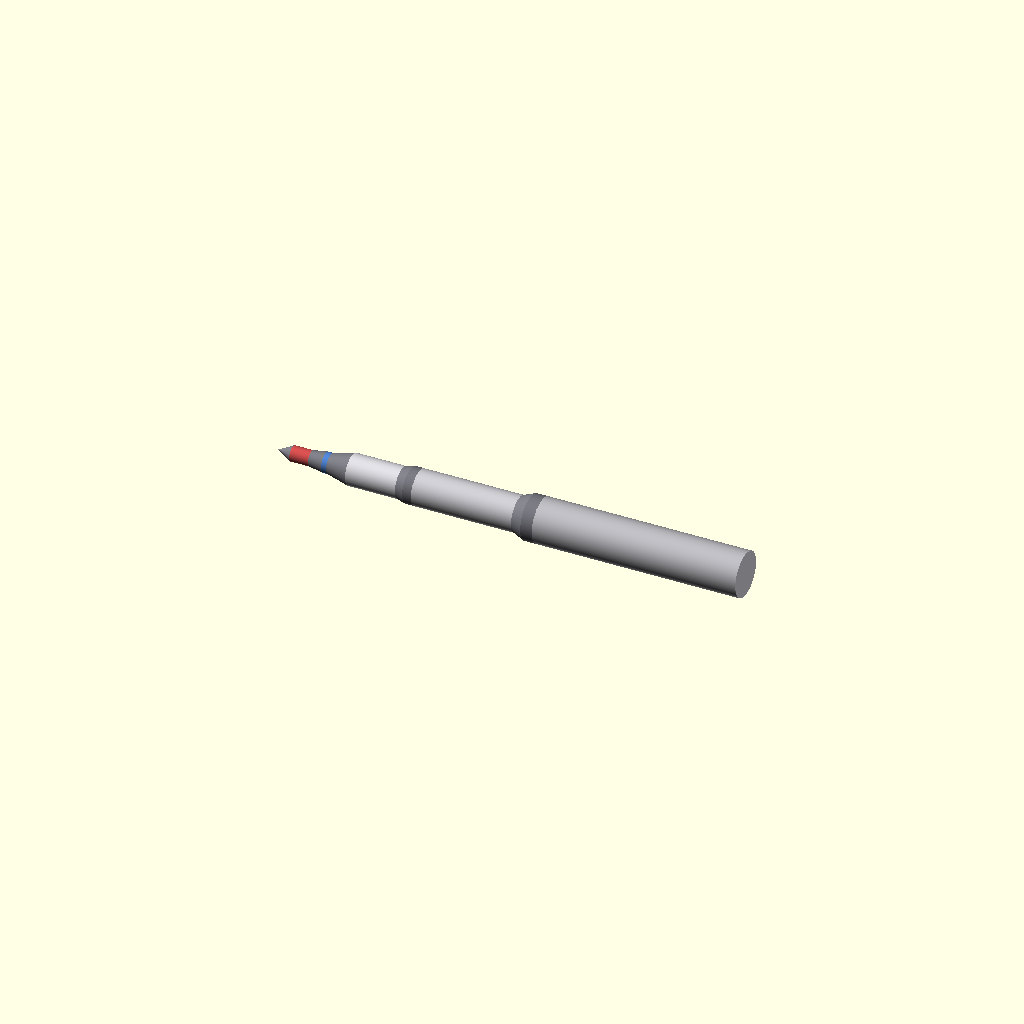
Cell 1 — every parameter at its default value.
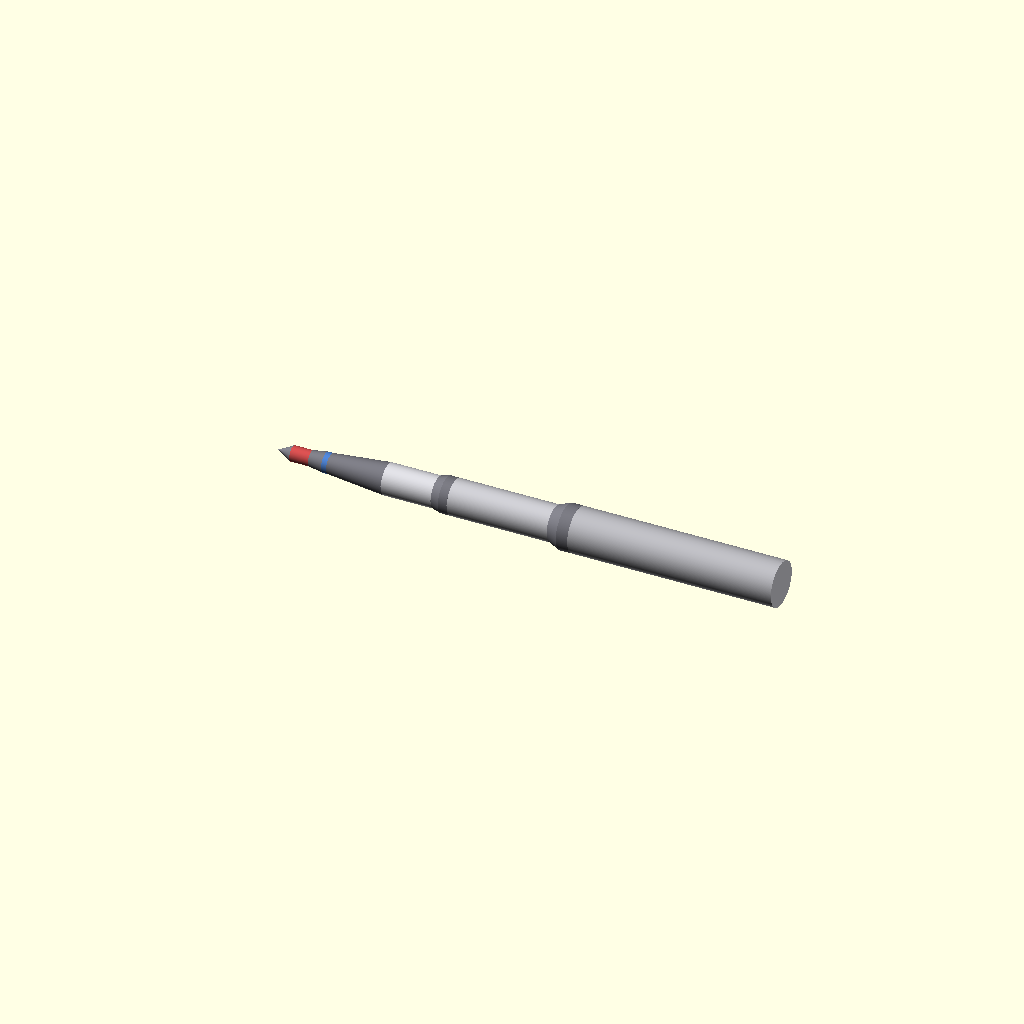
Cell 2: the same model with H_s3nav = 2.
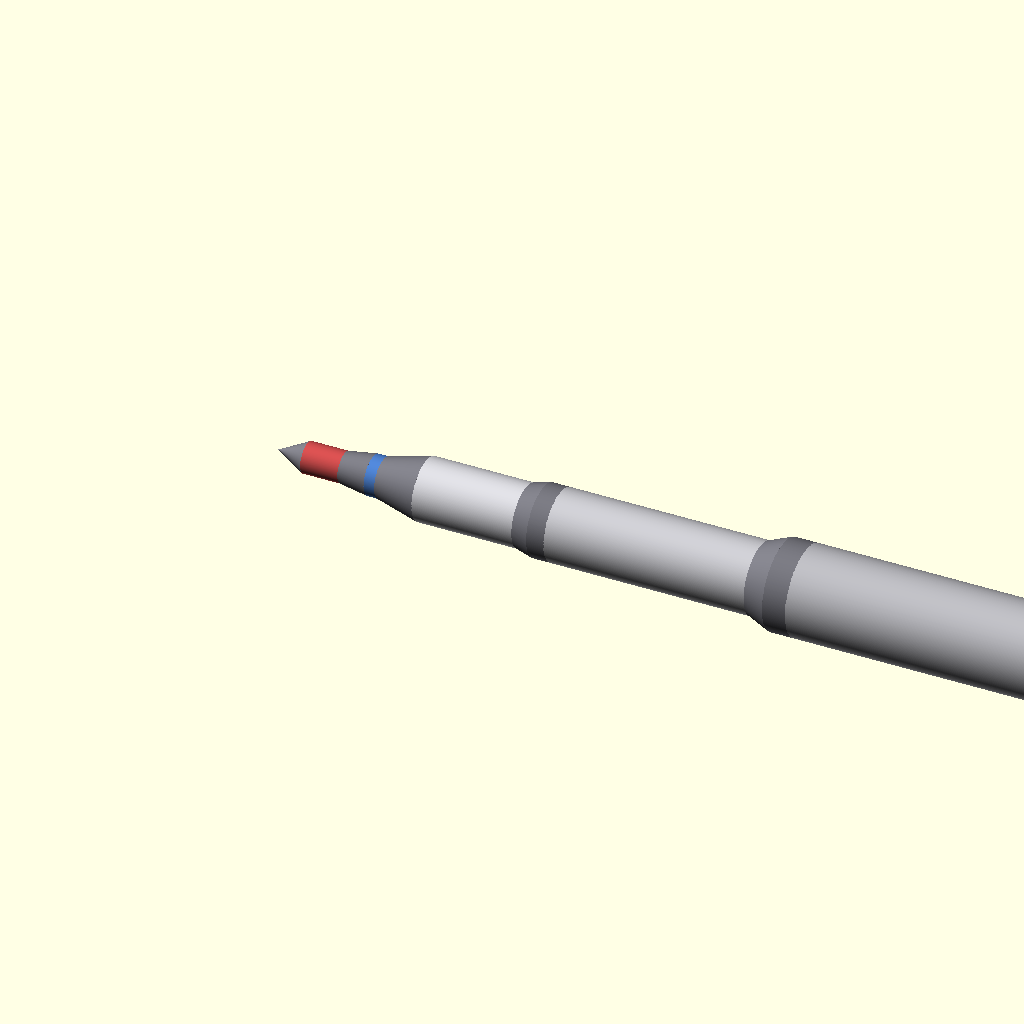
Cell 3: SCALE = 2 (everything else at default).
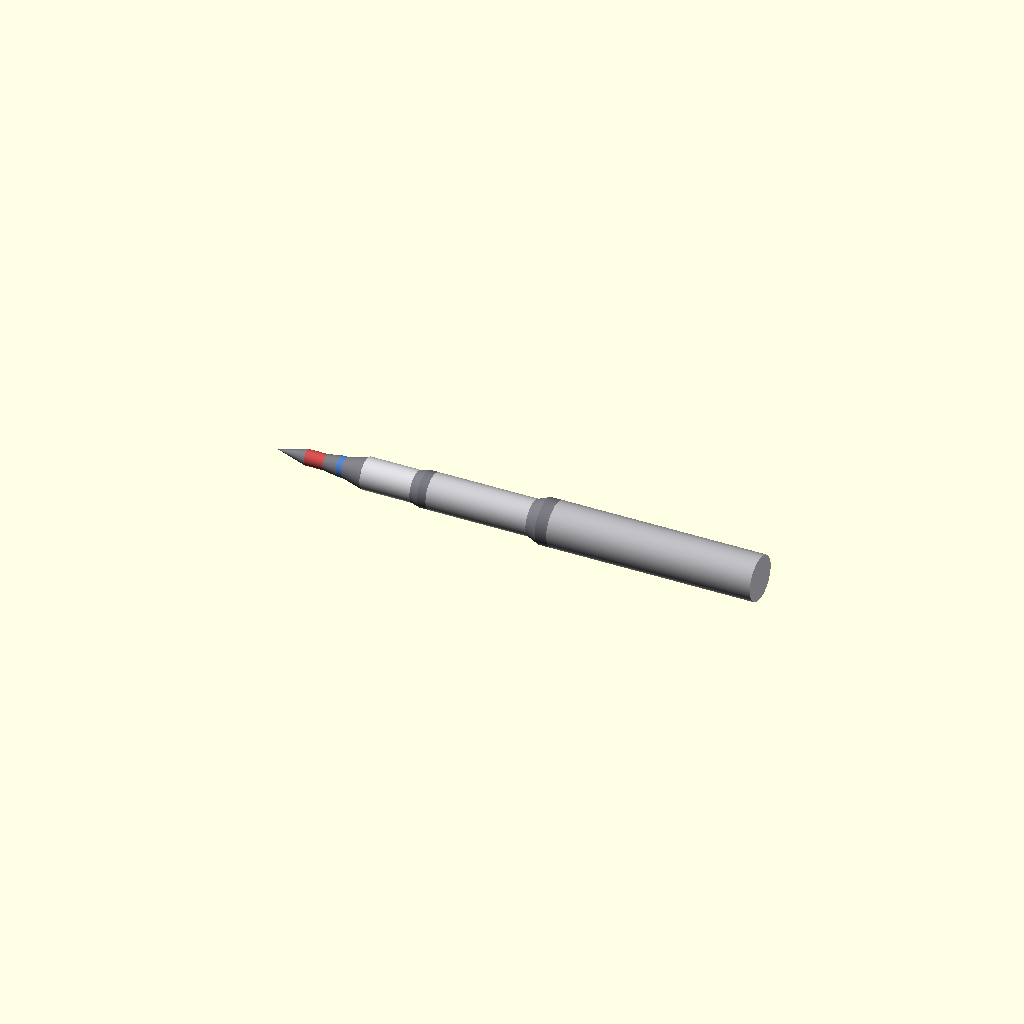
Cell 4: h_nose = 1.02 (everything else at default).
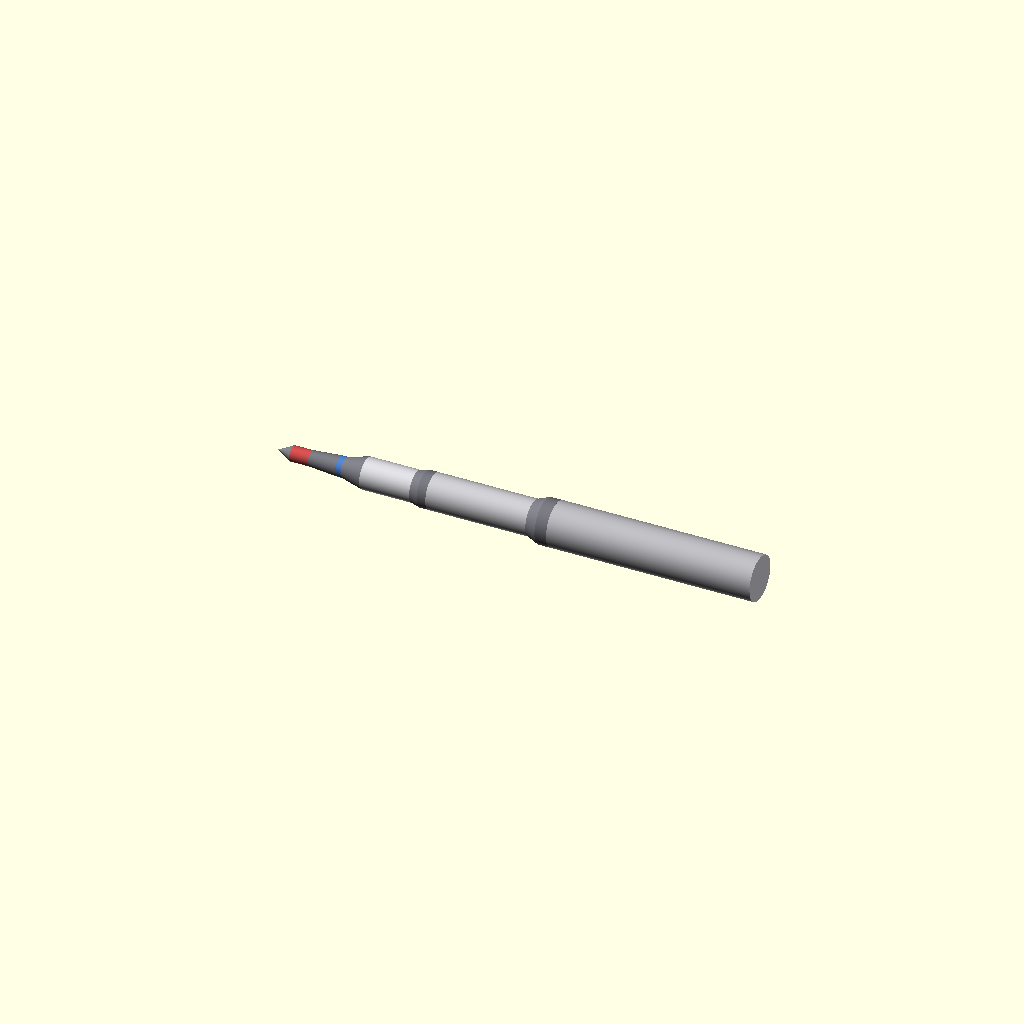
Cell 5: the same model with H_navhead = 1.
All cells are drawn from one camera (rotation 55°, 0°, 25°, orthographic, colour scheme Cornfield), so only the parameter changes between them.
OpenSCAD source file rocket.scad:
// rocket.scad — 3-stage solid-fuel rocket (BIAP coursework)
//
// The OUTER MOLD LINE only — the surface the flow sees. This is a CFD input,
// not an engineering drawing: no motor internals, no bores, no charge cavities
// and no nozzles (nozzle bells broke snappyHexMesh and were dropped in a540884).
// Every section is a solid of revolution, unioned with a small overlap, so each
// exported STL is one closed manifold shell.
//
// Dimensions come from rocket-params.scad, which main.py generates; only the
// structural choices below are made here.
//
// Staging: each interstage shroud belongs to the LOWER stage and drops with
// it — the 1/2 shroud with stage 1, the 2/3 shroud with stage 2.
//
// Unit = METERS. OpenSCAD is unitless; set SCALE=1000 for a millimetre STL.
//
// Preview:  open in OpenSCAD, F5 = preview, F6 = render.
// Export :  see Makefile — `make stls` writes one STL per flight configuration
//           (whole rocket / stage 2 & up / stage 3 & up / head) for aero analysis.
//           e.g.  openscad -D 'PART="stage2up"' -o stage2up.stl rocket.scad

$fn = 360;

// ---- Export selection (override via -D on the CLI) ----
PART  = "all";   // "all" | "stage2up" | "stage3up" | "head"
SCALE = 1;       // 1 = metres (model units); 1000 = millimetres

eps = 0.003;     // small overlap so stacked sections fuse into one manifold solid

// ============================================================================
//  Calculated parameters — d_m, L, d_kr, d_a, l_a, GENERATED by main.py.
//  Regenerate with `uv run python main.py --write-scad-params`; a bare
//  `uv run python main.py` warns on stderr when the file has drifted.
// ============================================================================
include <rocket-params.scad>

// ---- Outer mold line -------------------------------------------------------
// Every stage flies at its own motor diameter: the charge-form override in
// main.py (see its STAGES note) widens stages 2 and 3 until the gimbaled
// four-nozzle condition d_м >= d_a(1+sqrt(2)) + 2 l_a sin(δ_с) passes on the
// motor itself, so the external shell that used to wrap a too-narrow stage 3
// is retired and the mold line is just d_m.
d_ext = d_m;


// ============================================================================
//  Structural / CAD-drawing parameters — chosen here, not produced by main.py.
// ============================================================================

// Interstage shrouds = skirt (lower diameter) + cone; each belongs to the
// stage below it and drops with it. The 2/3 shroud is new with the retired
// shell: stages 2 and 3 no longer share a diameter (1.25 vs 1.09 m), so the
// flush joint became a 15.6°-half-angle cone. Its 0.30+0.30 m split mirrors
// the 1/2 shroud's proportions at the smaller step.
H_sk12 = 0.40; H_cone21 = 0.40;   // stage 1/2 interstage (d_ext[0] -> d_ext[1])
H_sk23 = 0.30; H_cone32 = 0.30;   // stage 2/3 interstage (d_ext[1] -> d_ext[2])

// Navigation + head (read from the CAD drawing; edit freely).
d_ns = 0.70; L_ns = 0.18;   // navigation module
d_pl = 0.54; L_pl = 0.65;   // head / warhead body
h_nose = 0.51;              // warhead nose cone
H_s3nav   = 0.75;           // adapter stage 3 -> nav  (d_ext[2] -> 0.70)
H_navhead = 0.50;           // adapter nav -> head     (0.70 -> 0.54)

// Colours (preview only; STL has no colour). C_S indexed by stage.
C_S  = [[0.70, 0.70, 0.72],   // stage 1
        [0.76, 0.76, 0.78],   // stage 2
        [0.82, 0.82, 0.84]];  // stage 3
C_NAV = [0.30, 0.50, 0.80];   // navigation block
C_PL  = [0.80, 0.30, 0.30];   // warhead
C_STR = [0.45, 0.45, 0.48];   // structure: skirts, cones, nose

// ---------- primitive helpers ----------
module tube(d, h)             cylinder(d = d, h = h);
module frustum(d_lo, d_hi, h) cylinder(d1 = d_lo, d2 = d_hi, h = h);
module cone_tip(d, h)         cylinder(d1 = d, d2 = 0, h = h);

// stacked segments with an eps overlap into their neighbours (manifold STL)
module seg_tube(z, h, d)          translate([0, 0, z - eps]) tube(d, h + 2 * eps);
module seg_cone(z, h, d_lo, d_hi) translate([0, 0, z]) frustum(d_lo, d_hi, h);

// ---------- cumulative z (stage-1 base at z = 0) ----------
z_body1  = 0;
z_sk12   = z_body1 + L[0];     // interstage skirt 1-2, at d_ext[0]
z_cone21 = z_sk12 + H_sk12;    // cone d_ext[0] -> d_ext[1]
z_body2  = z_cone21 + H_cone21;
z_sk23   = z_body2 + L[1];     // interstage skirt 2-3, at d_ext[1]
z_cone32 = z_sk23 + H_sk23;    // cone d_ext[1] -> d_ext[2]
z_body3  = z_cone32 + H_cone32;
z_s3nav  = z_body3 + L[2];
z_nav    = z_s3nav + H_s3nav;
z_navhead = z_nav + L_ns;
z_head   = z_navhead + H_navhead;
z_nose   = z_head + L_pl;
z_top    = z_nose + h_nose;

// ---------- section groups (defined in global coordinates) ----------
// Each lower stage carries the interstage shroud above it, which encloses the
// next stage's aft end and drops together with that lower stage.

module stage1_group() {
    color(C_S[0]) seg_tube(z_body1, L[0], d_ext[0]);
    color(C_STR) {
        seg_tube(z_sk12, H_sk12, d_ext[0]);        // skirt over the stage-2 aft end
        seg_cone(z_cone21, H_cone21, d_ext[0], d_ext[1]);
    }
}

module stage2_group() {
    color(C_S[1]) seg_tube(z_body2, L[1], d_ext[1]);
    color(C_STR) {
        seg_tube(z_sk23, H_sk23, d_ext[1]);        // skirt over the stage-3 aft end
        seg_cone(z_cone32, H_cone32, d_ext[1], d_ext[2]);
    }
}

module stage3_group() {
    color(C_S[2]) seg_tube(z_body3, L[2], d_ext[2]);
}

module nav_group() {
    color(C_STR) seg_cone(z_s3nav, H_s3nav, d_ext[2], d_ns);
    color(C_NAV) seg_tube(z_nav, L_ns, d_ns);
    color(C_STR) seg_cone(z_navhead, H_navhead, d_ns, d_pl);
}

module head_group() {
    color(C_PL)  seg_tube(z_head, L_pl, d_pl);
    color(C_STR) translate([0, 0, z_nose]) cone_tip(d_pl, h_nose);
}

// ---------- configuration assembly ----------
module assembly(part) {
    if (part == "all") stage1_group();
    if (part == "all" || part == "stage2up") stage2_group();
    if (part == "all" || part == "stage2up" || part == "stage3up") {
        stage3_group();
        nav_group();
    }
    head_group();   // present in every configuration
}

// CFD orientation (arc-case convention): lay the rocket axis on +x with the nose
// tip at x = 0 pointing upstream (-x), so the freestream travels +x and meets the
// nose first. translate(-z_top) drops the nose tip (local z_top, present in every
// configuration) onto the origin; rotate([0,-90,0]) then maps the +z build axis
// onto +x, placing the aft-most plane at +x = L_model. Units stay in metres
// (SCALE = 1), so the OpenFOAM blockMesh/snappy read it with scale 1.
scale(SCALE) rotate([0, -90, 0]) translate([0, 0, -z_top]) assembly(PART);

// ---------- verification echo (Console window) ----------
echo(str("PART=", PART, "  SCALE=", SCALE));
echo(str("Motor diameters d_m   = ", d_m, " m  (internal, not modelled)"));
echo(str("Outer diameters d_ext = ", d_ext, " m"));
echo(str("Stage lengths   L   = ", L, " m"));

echo(str("Nav: d=", d_ns, " L=", L_ns, "   Head: d=", d_pl, " L=", L_pl, " + nose ", h_nose));
echo(str("Nozzle ref (not modelled): throat d_kr=", d_kr, " exit d_a=", d_a, " bell l_a=", l_a));
echo(str("Full height = ", z_top, " m"));
Customizer parameters (derived from the source; name, type, default, range or options):
PART: string, default "all"
SCALE: number, default 1
eps: number, default 0.003
h_nose: number, default 0.51
H_s3nav: number, default 0.75, range 0 to 2
H_navhead: number, default 0.5
C_NAV: vector, default [0.3, 0.5, 0.8]
C_PL: vector, default [0.8, 0.3, 0.3]
C_STR: vector, default [0.45, 0.45, 0.48]
